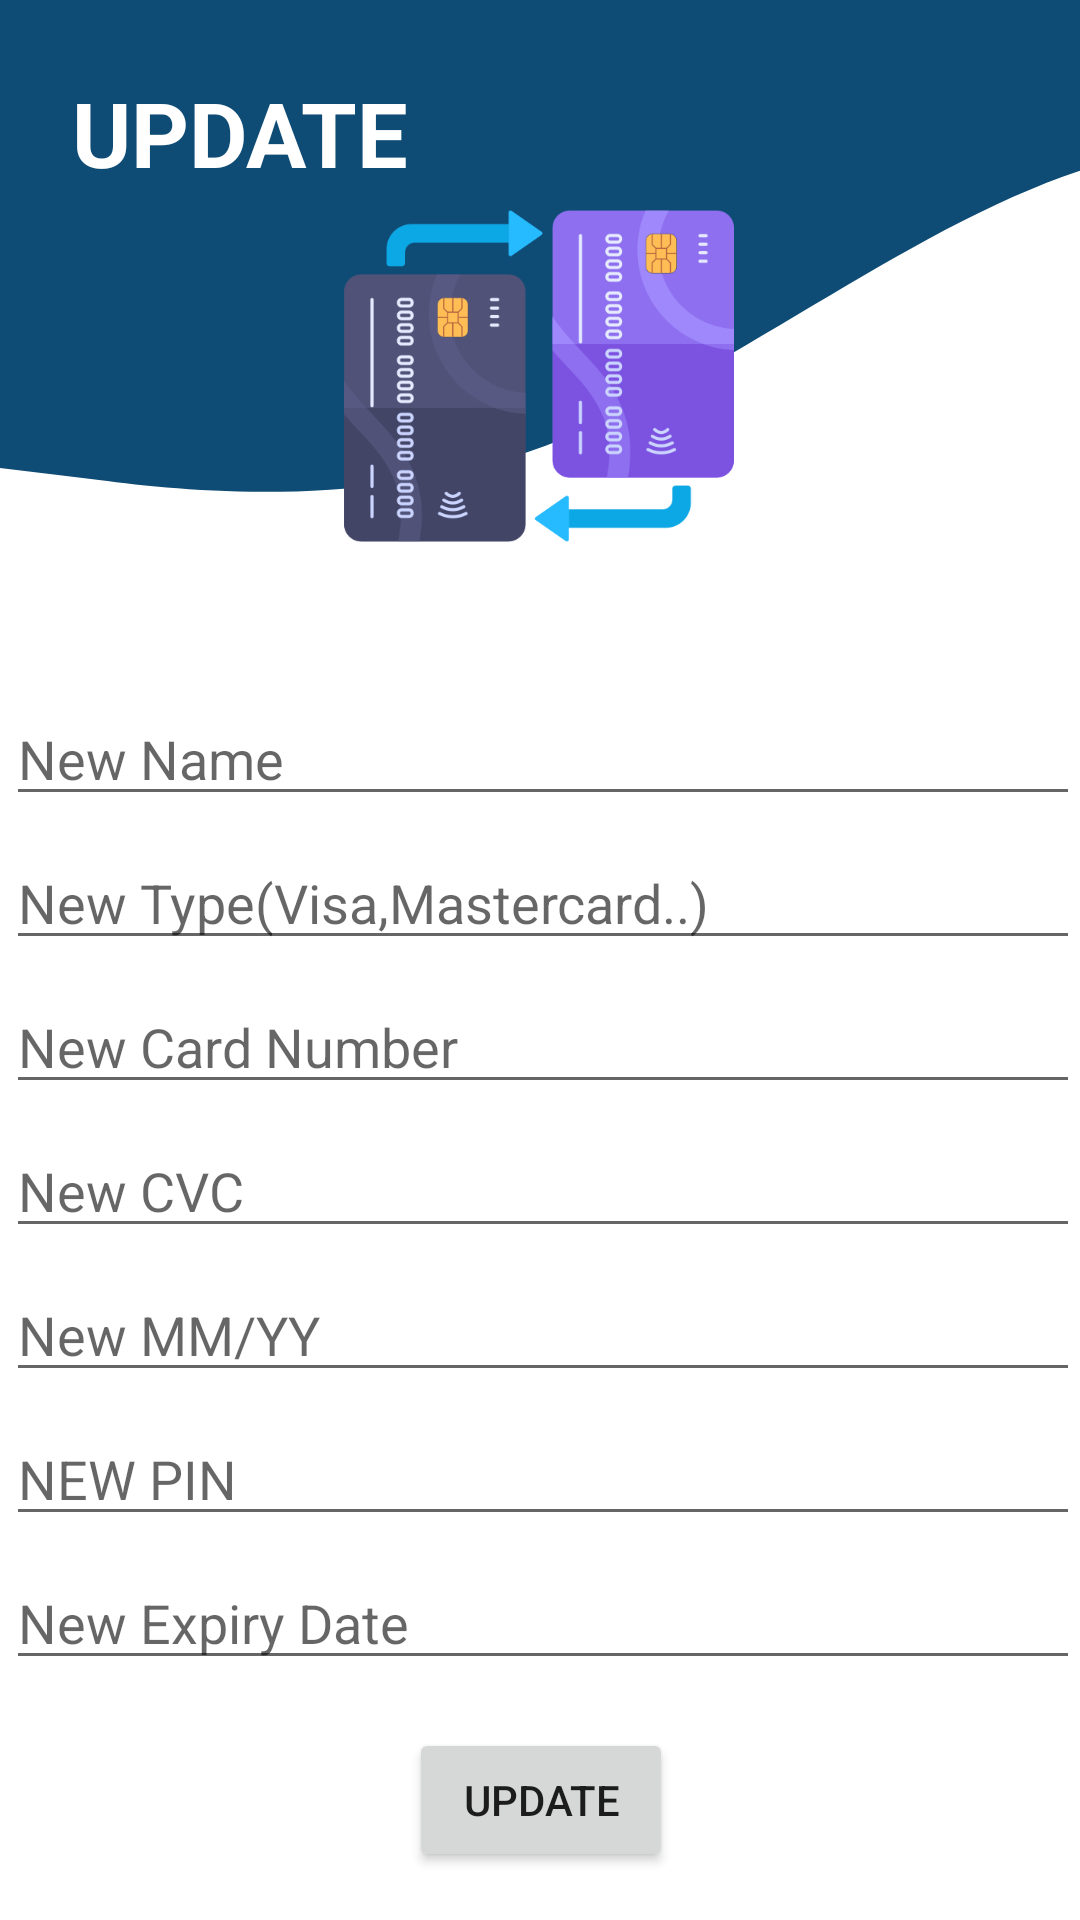

Layout XML and referenced resources for this Android screen:
<!-- AndroidManifest.xml: application theme Theme.NewPROJECT -->
<!-- res/layout/update_carte.xml -->
<?xml version="1.0" encoding="utf-8"?>
<androidx.constraintlayout.widget.ConstraintLayout xmlns:android="http://schemas.android.com/apk/res/android"
    xmlns:app="http://schemas.android.com/apk/res-auto"
    xmlns:tools="http://schemas.android.com/tools"
    android:id="@+id/n_cart"
    android:layout_width="match_parent"
    android:layout_height="match_parent"
    android:background="@drawable/wave"
    tools:context=".update_carte">

    <EditText
        android:id="@+id/u_name"
        android:layout_width="0dp"
        android:layout_height="40dp"
        android:layout_marginBottom="8dp"
        android:ems="10"
        android:hint="@string/new_name"
        android:layout_marginLeft="2dp"
        android:maxLength="50"

        android:inputType="textPersonName"
        app:layout_constraintBottom_toTopOf="@+id/u_type"
        app:layout_constraintEnd_toEndOf="parent"
        app:layout_constraintHorizontal_bias="1.0"
        app:layout_constraintStart_toStartOf="parent"
        tools:ignore="TouchTargetSizeCheck" />

    <EditText
        android:id="@+id/u_number"
        android:layout_width="0dp"
        android:layout_height="40dp"
        android:layout_marginBottom="8dp"
        android:layout_marginLeft="2dp"
        android:maxLength="16"

        android:ems="10"
        android:hint="@string/new_card_number"
        android:inputType="number"
        app:layout_constraintBottom_toTopOf="@+id/u_cvc"
        app:layout_constraintEnd_toEndOf="parent"
        app:layout_constraintHorizontal_bias="0.0"
        app:layout_constraintStart_toStartOf="parent"
        tools:ignore="TouchTargetSizeCheck" />

    <EditText
        android:id="@+id/u_pin"
        android:layout_width="0dp"
        android:layout_height="40dp"
        android:layout_marginBottom="8dp"
        android:ems="10"
        android:hint="NEW PIN"
        android:layout_marginLeft="2dp"
        android:maxLength="4"

        android:inputType="date"
        app:layout_constraintBottom_toTopOf="@+id/u_expiry"
        app:layout_constraintEnd_toEndOf="parent"
        app:layout_constraintHorizontal_bias="0.0"
        app:layout_constraintStart_toStartOf="parent"
        tools:ignore="MissingConstraints,TouchTargetSizeCheck" />

    <EditText
        android:id="@+id/u_date"
        android:layout_width="0dp"
        android:layout_height="40dp"
        android:layout_marginBottom="8dp"
        android:ems="10"
        android:hint="New MM/YY"
        android:layout_marginLeft="2dp"
        android:maxLength="4"

        android:inputType="date"
        app:layout_constraintBottom_toTopOf="@+id/u_pin"
        app:layout_constraintEnd_toEndOf="parent"
        app:layout_constraintHorizontal_bias="0.0"
        app:layout_constraintStart_toStartOf="parent"
        tools:ignore="TouchTargetSizeCheck" />

    <EditText
        android:id="@+id/u_cvc"
        android:layout_width="0dp"
        android:layout_height="40dp"
        android:layout_marginBottom="8dp"
        android:ems="10"
        android:hint="New CVC"
        android:layout_marginLeft="2dp"
        android:maxLength="4"

        android:inputType="number"
        app:layout_constraintBottom_toTopOf="@+id/u_date"
        app:layout_constraintEnd_toEndOf="parent"
        app:layout_constraintHorizontal_bias="0.0"
        app:layout_constraintStart_toStartOf="parent"
        tools:ignore="TouchTargetSizeCheck" />

    <TextView
        android:id="@+id/textView13"
        android:layout_width="120dp"
        android:layout_height="39dp"
        android:layout_marginStart="24dp"
        android:layout_marginTop="24dp"
        android:text="UPDATE"
        android:textColor="@color/white"
        android:textSize="30dp"
        android:textStyle="bold"
        app:layout_constraintStart_toStartOf="parent"
        app:layout_constraintTop_toTopOf="parent" />

    <ImageView
        android:id="@+id/imageView4"
        android:layout_width="130dp"
        android:layout_height="130dp"
        app:layout_constraintBottom_toBottomOf="parent"
        app:layout_constraintEnd_toEndOf="parent"
        app:layout_constraintHorizontal_bias="0.498"
        app:layout_constraintStart_toStartOf="parent"
        app:layout_constraintTop_toTopOf="parent"
        app:layout_constraintVertical_bias="0.118"
        app:srcCompat="@drawable/update_cart" />

    <Button
        android:id="@+id/u_cart"
        android:layout_width="wrap_content"
        android:layout_height="wrap_content"
        android:layout_marginBottom="16dp"
        android:text="update"
        app:layout_constraintBottom_toBottomOf="parent"
        app:layout_constraintEnd_toEndOf="parent"
        app:layout_constraintHorizontal_bias="0.501"
        app:layout_constraintStart_toStartOf="parent"
        tools:ignore="MissingConstraints" />

    <EditText
        android:id="@+id/u_type"
        android:layout_width="0dp"
        android:layout_height="40dp"
        android:layout_marginBottom="8dp"
        android:layout_marginLeft="2dp"
        android:maxLength="50"

        android:ems="10"
        android:hint="New Type(Visa,Mastercard..)"
        android:inputType="textPersonName"
        app:layout_constraintBottom_toTopOf="@+id/u_number"
        app:layout_constraintEnd_toEndOf="parent"
        app:layout_constraintStart_toStartOf="parent" />

    <EditText
        android:id="@+id/u_expiry"
        android:layout_width="0dp"
        android:layout_height="40dp"
        android:layout_marginLeft="2dp"
        android:maxLength="4"

        android:layout_marginBottom="16dp"
        android:ems="10"
        android:hint="New Expiry Date"
        android:inputType="number"
        app:layout_constraintBottom_toTopOf="@+id/u_cart"
        app:layout_constraintEnd_toEndOf="parent"
        app:layout_constraintHorizontal_bias="0.0"
        app:layout_constraintStart_toStartOf="parent"
        tools:ignore="TouchTargetSizeCheck" />

</androidx.constraintlayout.widget.ConstraintLayout>
<!-- resources referenced by this layout -->
<resources>
  <color name="white">#FFFFFF</color>
  <!-- drawable update_cart: png bitmap (drawable, 39520 bytes) -->
  <!-- drawable wave (drawable) -->
  <vector xmlns:android="http://schemas.android.com/apk/res/android"
      android:width="120dp"
      android:height="120dp"
      android:viewportWidth="190"
      android:viewportHeight="919">
    <path
        android:pathData="M0,224L16,229.3C32,235 64,245 96,213.3C128,181 160,107 192,80C224,53 256,75 288,106.7C320,139 352,181 384,192C416,203 448,181 480,192C512,203 544,245 576,272C608,299 640,309 672,298.7C704,288 736,256 768,234.7C800,213 832,203 864,192C896,181 928,171 960,138.7C992,107 1024,53 1056,32C1088,11 1120,21 1152,58.7C1184,96 1216,160 1248,197.3C1280,235 1312,245 1344,234.7C1376,224 1408,192 1424,176L1440,160L1440,0L1424,0C1408,0 1376,0 1344,0C1312,0 1280,0 1248,0C1216,0 1184,0 1152,0C1120,0 1088,0 1056,0C1024,0 992,0 960,0C928,0 896,0 864,0C832,0 800,0 768,0C736,0 704,0 672,0C640,0 608,0 576,0C544,0 512,0 480,0C448,0 416,0 384,0C352,0 320,0 288,0C256,0 224,0 192,0C160,0 128,0 96,0C64,0 32,0 16,0L0,0Z"
        android:fillColor="#0F4C75"/>
  </vector>
  <string name="new_card_number">New Card Number</string>
  <string name="new_name">New Name</string>
  <style name="Theme.NewPROJECT" parent="Theme.MaterialComponents.DayNight.DarkActionBar">
          
          <item name="colorPrimary">#1B262C</item>
          <item name="colorPrimaryVariant">#0F4C75</item>
          <item name="colorOnPrimary">#ECECEC</item>
          
          <item name="colorSecondary">#BBE1FA</item>
          <item name="colorSecondaryVariant">#146C94</item>
          <item name="colorOnSecondary">#3282B8</item>
          
          <item name="android:statusBarColor">?attr/colorPrimaryVariant</item>
          
      </style>
</resources>
